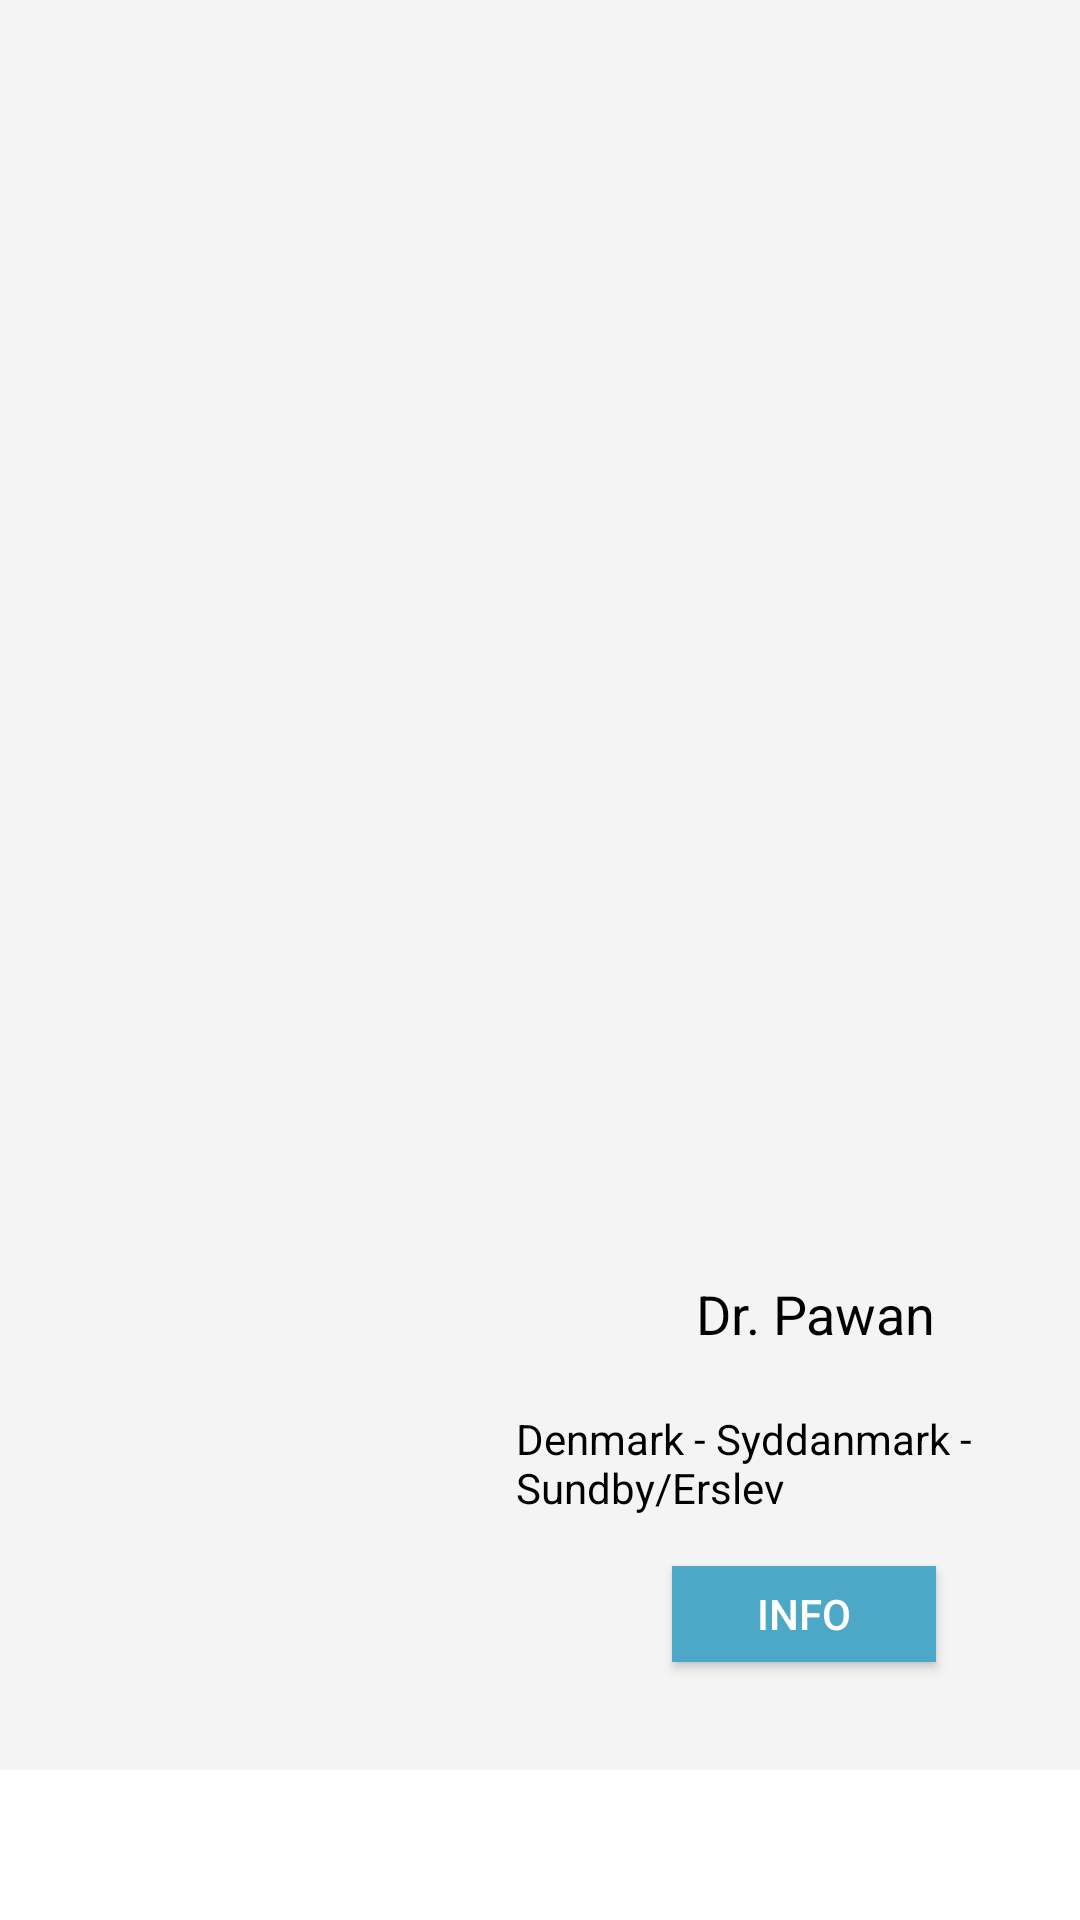

Reconstruct the res/layout file that produces this screen, plus the resources it refers to.
<!-- AndroidManifest.xml: application theme Theme.AppCompat.NoActionBar -->
<!-- res/layout/doctor_rv.xml -->
<?xml version="1.0" encoding="utf-8"?>
<androidx.constraintlayout.widget.ConstraintLayout xmlns:android="http://schemas.android.com/apk/res/android"
    xmlns:app="http://schemas.android.com/apk/res-auto"
    xmlns:tools="http://schemas.android.com/tools"
    android:layout_width="match_parent"
    android:layout_height="250dp"
    android:background="@color/secondary"
    android:backgroundTint="@color/secondary">

    <TextView
        android:background="@color/white"
        android:id="@+id/textView2"
        android:layout_width="match_parent"
        android:layout_height="50dp"
        android:text="TextView"
        app:layout_constraintBottom_toBottomOf="parent"
        app:layout_constraintEnd_toEndOf="parent"
        app:layout_constraintStart_toStartOf="parent" />

    <ImageView
        android:id="@+id/img"
        android:layout_width="124dp"
        android:layout_height="wrap_content"
        android:layout_marginTop="16dp"
        android:layout_marginBottom="16dp"
        app:layout_constraintBottom_toTopOf="@+id/textView2"
        app:layout_constraintStart_toStartOf="parent"
        app:layout_constraintTop_toTopOf="parent"
        tools:srcCompat="@tools:sample/avatars" />

    <TextView
        android:id="@+id/tvName"
        android:layout_width="wrap_content"
        android:layout_height="wrap_content"
        android:layout_marginBottom="72dp"
        android:text="Dr. Pawan"
        android:textColor="@color/black"
        android:textSize="18dp"
        app:layout_constraintBottom_toTopOf="@+id/containedButton"
        app:layout_constraintEnd_toEndOf="@+id/containedButton"
        app:layout_constraintHorizontal_bias="1.0"
        app:layout_constraintStart_toStartOf="@+id/containedButton" />

    <TextView
        android:id="@+id/tvLocation"
        android:layout_width="wrap_content"
        android:layout_height="wrap_content"
        android:layout_marginTop="20dp"
        android:ellipsize="end"
        android:gravity="center_vertical"
        android:maxWidth="200dp"
        android:maxLines="4"
        android:text="Denmark - Syddanmark - Sundby/Erslev"
        android:textColor="@color/black"
        app:layout_constraintEnd_toEndOf="@+id/tvName"
        app:layout_constraintStart_toStartOf="@+id/tvName"
        app:layout_constraintTop_toBottomOf="@+id/tvName" />

    <Button
        android:id="@+id/containedButton"
        android:layout_width="wrap_content"
        android:layout_height="32dp"
        android:layout_marginEnd="48dp"
        android:layout_marginBottom="36dp"
        android:background="@color/primary"
        android:text="Info"
        app:layout_constraintBottom_toTopOf="@+id/textView2"
        app:layout_constraintEnd_toEndOf="parent" />
</androidx.constraintlayout.widget.ConstraintLayout>
<!-- resources referenced by this layout -->
<resources>
  <color name="black">#FF000000</color>
  <color name="primary">#4DA7C6</color>
  <color name="secondary">#F4F4F4</color>
  <color name="white">#FFFFFFFF</color>
</resources>
